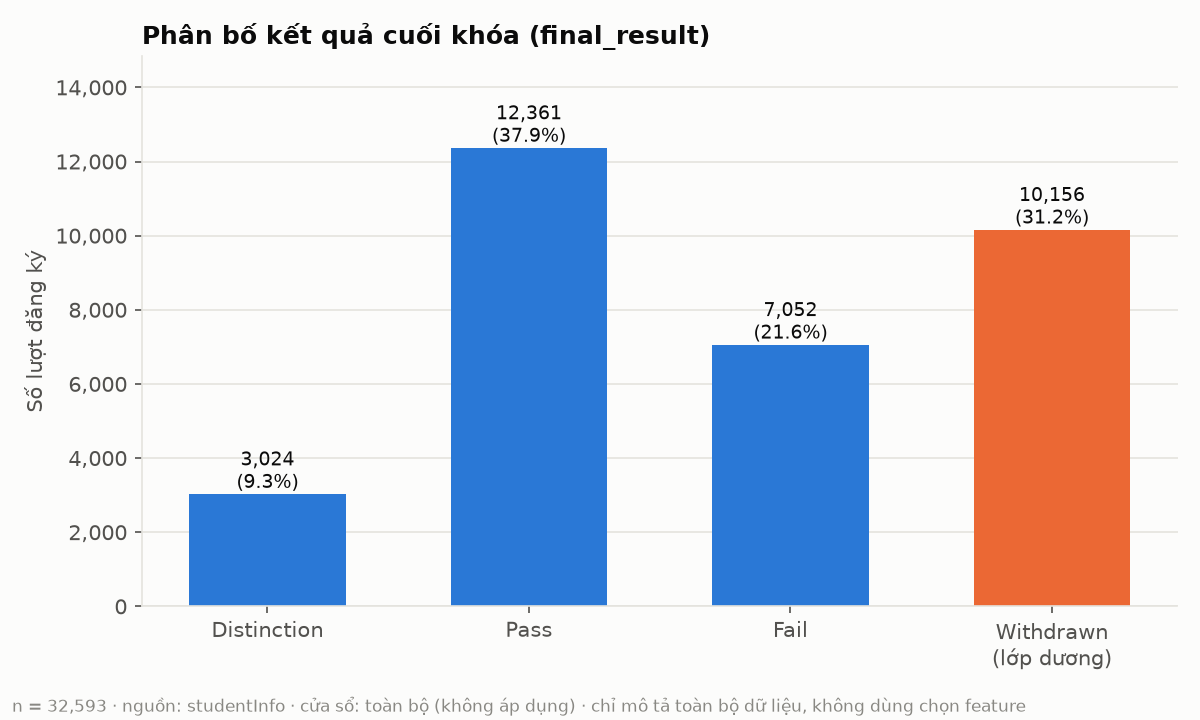

The file beside this chart, header and first rows:
final_result, n, pct
Distinction, 3024, 0.0928
Pass, 12361, 0.3793
Fail, 7052, 0.2164
Withdrawn, 10156, 0.3116
